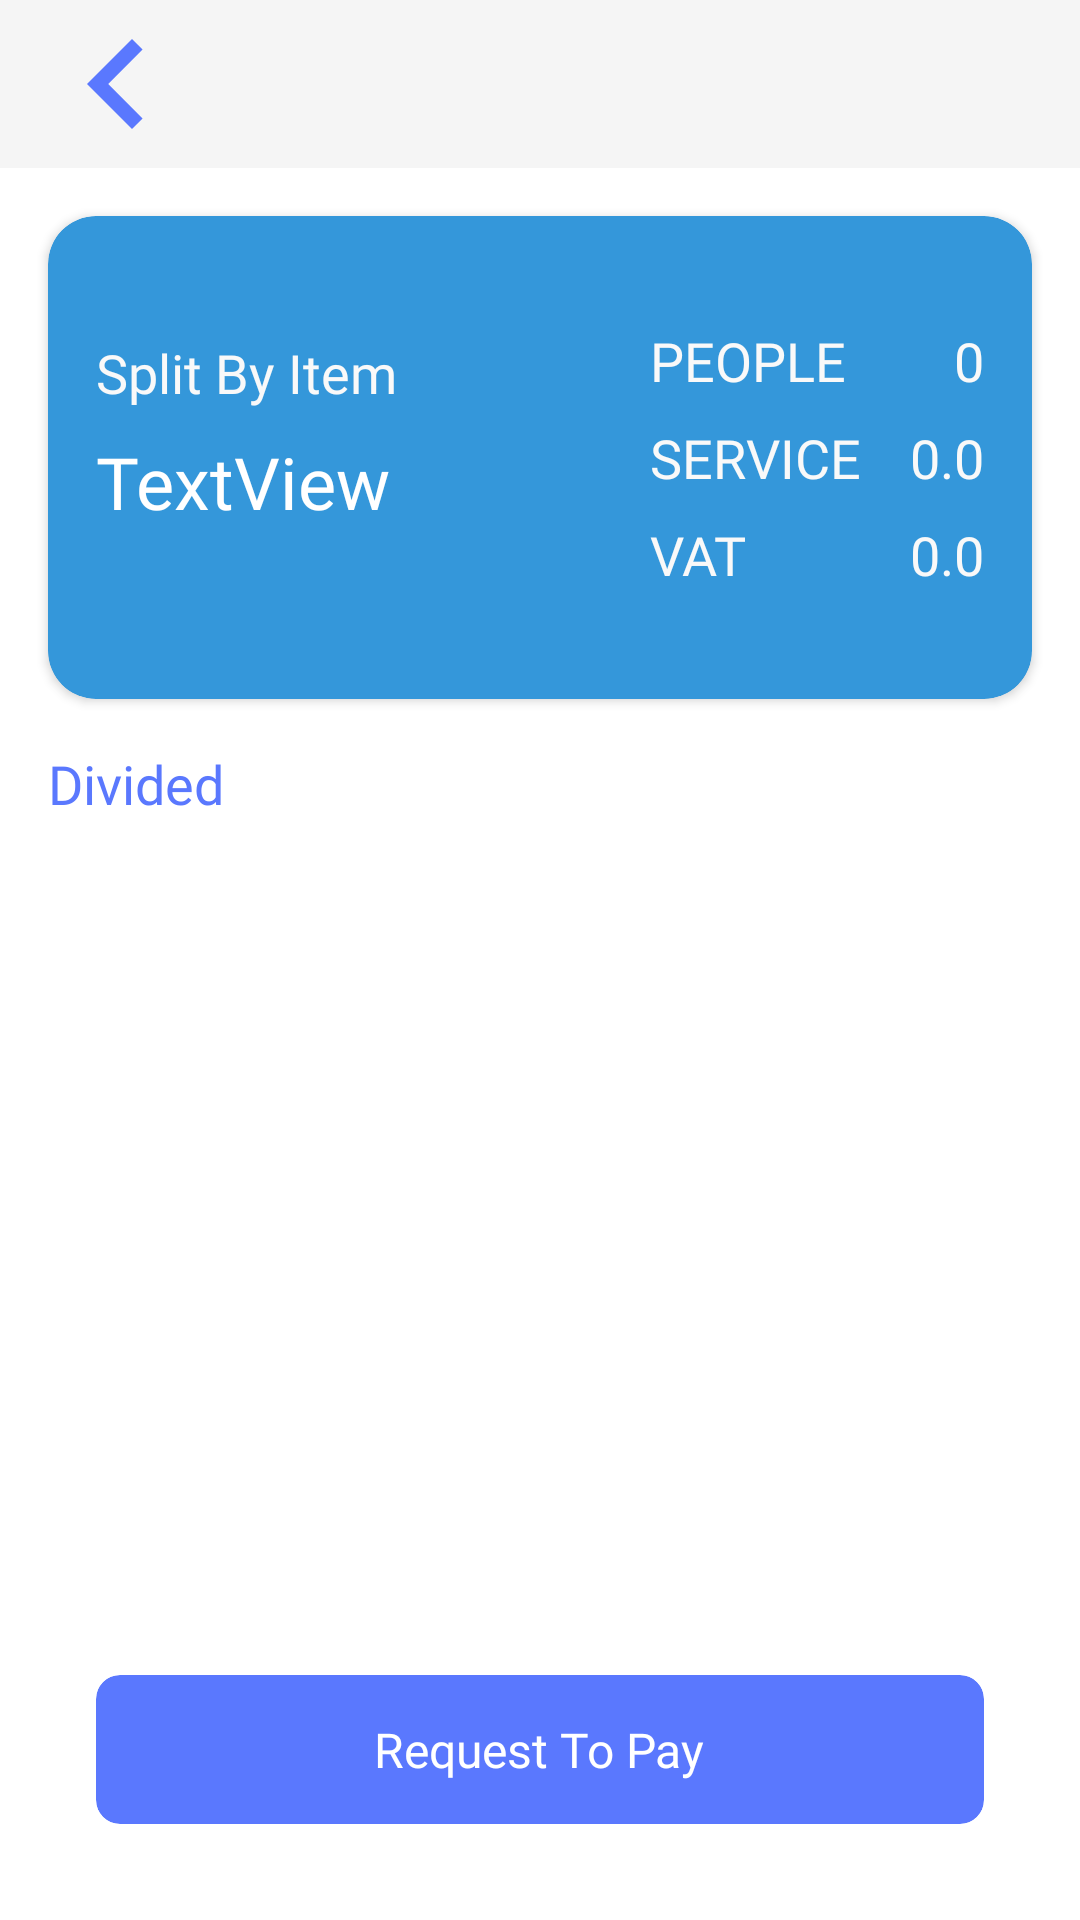

Here is an Android app screen rendered from its layout file. Give the layout XML and the strings, colors and styles it references.
<!-- AndroidManifest.xml: application theme AppTheme -->
<!-- res/layout/activity_rtp.xml -->
<?xml version="1.0" encoding="utf-8"?>
<android.support.constraint.ConstraintLayout
        xmlns:android="http://schemas.android.com/apk/res/android"
        xmlns:tools="http://schemas.android.com/tools"
        xmlns:app="http://schemas.android.com/apk/res-auto"
        android:layout_width="match_parent"
        android:layout_height="match_parent"
        android:background="@color/secondary"
        tools:context=".presentation.rtp.RTPActivity">

    <android.support.v7.widget.Toolbar
            android:id="@+id/tbSubmitBill2"
            android:layout_width="0dp"
            android:layout_height="wrap_content"
            android:background="?attr/colorPrimary"
            android:theme="?attr/actionBarTheme"
            android:minHeight="?attr/actionBarSize"
            app:layout_constraintEnd_toEndOf="parent"
            app:layout_constraintStart_toStartOf="parent"
            app:layout_constraintTop_toTopOf="parent">

        <android.support.constraint.ConstraintLayout
                android:id="@+id/clBack"
                android:layout_width="wrap_content"
                android:layout_height="match_parent">

            <ImageView
                    android:id="@+id/icBack"
                    android:layout_width="30dp"
                    android:layout_height="30dp"
                    android:layout_marginStart="8dp"
                    android:layout_marginTop="8dp"
                    android:layout_marginBottom="8dp"
                    app:layout_constraintStart_toStartOf="parent"
                    app:layout_constraintTop_toTopOf="parent"
                    app:layout_constraintBottom_toBottomOf="parent"
                    app:srcCompat="@drawable/ic_back"/>

            <TextView
                    android:id="@+id/tvBillName"
                    android:layout_width="wrap_content"
                    android:layout_height="wrap_content"
                    style="@style/SubmitBillBackStyle"
                    app:layout_constraintTop_toTopOf="@+id/icBack"
                    app:layout_constraintBottom_toBottomOf="@+id/icBack"
                    app:layout_constraintStart_toEndOf="@+id/icBack"/>

        </android.support.constraint.ConstraintLayout>

    </android.support.v7.widget.Toolbar>

    <android.support.v7.widget.CardView
            android:layout_width="0dp"
            android:layout_height="wrap_content"
            app:layout_constraintEnd_toEndOf="parent"
            app:layout_constraintStart_toStartOf="parent"
            android:id="@+id/cardView" android:layout_marginStart="16dp" android:layout_marginEnd="16dp"
            app:cardBackgroundColor="#3497DA" app:cardCornerRadius="16dp" android:layout_marginTop="16dp"
            app:layout_constraintTop_toBottomOf="@+id/tbSubmitBill2">
        <android.support.constraint.ConstraintLayout
                android:layout_width="match_parent"
                android:layout_height="match_parent">

            <TextView
                    android:text="PEOPLE"
                    android:layout_width="wrap_content"
                    android:layout_height="wrap_content" android:id="@+id/tvPeopleTitle"
                    app:layout_constraintBottom_toBottomOf="@+id/tvPeople"
                    app:layout_constraintEnd_toStartOf="@+id/tvPeople" android:layout_marginEnd="36dp"
                    android:textSize="18sp" android:fontFamily="@font/proxima_nova_bold"
                    android:textColor="@color/fifthary"/>
            <TextView
                    android:text="SERVICE"
                    android:layout_width="wrap_content"
                    android:layout_height="wrap_content" android:id="@+id/tvServiceTitle"
                    android:layout_marginTop="8dp"
                    app:layout_constraintTop_toBottomOf="@+id/tvPeopleTitle"
                    app:layout_constraintStart_toStartOf="@+id/tvPeopleTitle" android:textSize="18sp"
                    android:fontFamily="@font/proxima_nova_bold" android:textColor="@color/fifthary"/>
            <TextView
                    android:text="VAT"
                    android:layout_width="wrap_content"
                    android:layout_height="wrap_content" android:id="@+id/tvVatTitle"
                    app:layout_constraintStart_toStartOf="@+id/tvServiceTitle"
                    android:textSize="18sp"
                    app:layout_constraintBottom_toBottomOf="@+id/tvVat" android:fontFamily="@font/proxima_nova_bold"
                    android:textColor="@color/fifthary"/>
            <TextView
                    android:text="TextView"
                    android:layout_width="wrap_content"
                    android:layout_height="wrap_content" android:id="@+id/tvTotalPrice"
                    app:layout_constraintStart_toStartOf="parent"
                    android:layout_marginStart="16dp" android:layout_marginBottom="16dp"
                    app:layout_constraintBottom_toBottomOf="parent" android:layout_marginTop="32dp"
                    app:layout_constraintTop_toTopOf="parent" android:textSize="24sp"
                    android:fontFamily="@font/proxima_nova_bold" android:textColor="@color/secondary"/>
            <TextView
                    android:text="Split By Item"
                    android:layout_width="wrap_content"
                    android:layout_height="wrap_content"
                    android:id="@+id/tvSplit"
                    android:layout_marginBottom="8dp" app:layout_constraintBottom_toTopOf="@+id/tvTotalPrice"
                    app:layout_constraintStart_toStartOf="@+id/tvTotalPrice" android:textSize="18sp"
                    android:fontFamily="@font/proxima_nova_bold" android:textColor="@color/fifthary"/>
            <TextView
                    android:text="0"
                    android:layout_width="wrap_content"
                    android:layout_height="wrap_content"
                    android:id="@+id/tvPeople" app:layout_constraintEnd_toEndOf="parent"
                    android:layout_marginEnd="16dp"
                    app:layout_constraintTop_toTopOf="parent" android:layout_marginTop="36dp" android:textSize="18sp"
                    android:fontFamily="@font/proxima_nova_bold" android:textColor="@color/fifthary"/>
            <TextView
                    android:text="0.0"
                    android:layout_width="wrap_content"
                    android:layout_height="wrap_content"
                    android:id="@+id/tvService" android:layout_marginTop="8dp"
                    app:layout_constraintTop_toBottomOf="@+id/tvPeople" app:layout_constraintEnd_toEndOf="@+id/tvPeople"
                    android:textSize="18sp" android:fontFamily="@font/proxima_nova_bold"
                    android:textColor="@color/fifthary"/>
            <TextView
                    android:layout_width="wrap_content"
                    android:layout_height="wrap_content"
                    android:id="@+id/tvVat" android:text="0.0"
                    android:layout_marginTop="8dp" app:layout_constraintTop_toBottomOf="@+id/tvService"
                    app:layout_constraintEnd_toEndOf="@+id/tvService" app:layout_constraintBottom_toBottomOf="parent"
                    android:layout_marginBottom="36dp" android:textSize="18sp"
                    android:fontFamily="@font/proxima_nova_bold" android:textColor="@color/fifthary"/>
        </android.support.constraint.ConstraintLayout>
    </android.support.v7.widget.CardView>
    <TextView
            android:text="Divided"
            android:layout_width="wrap_content"
            android:layout_height="wrap_content"
            android:id="@+id/tvTitle" android:layout_marginTop="16dp"
            app:layout_constraintTop_toBottomOf="@+id/cardView" app:layout_constraintStart_toStartOf="parent"
            android:layout_marginStart="16dp" android:fontFamily="@font/proxima_nova_bold" android:textSize="18sp"
            android:textColor="@color/primary"/>
    <android.support.v7.widget.RecyclerView
            android:layout_width="0dp"
            android:layout_height="0dp" android:layout_marginTop="16dp"
            app:layout_constraintTop_toBottomOf="@+id/tvTitle"
            app:layout_constraintEnd_toEndOf="parent" app:layout_constraintStart_toStartOf="parent"
            android:id="@+id/rvPeer"
            android:layout_marginBottom="8dp" app:layout_constraintBottom_toTopOf="@+id/cvRTP"/>

    <android.support.v7.widget.CardView
            android:id="@+id/cvRTP"
            android:layout_width="0dp"
            android:layout_height="wrap_content"
            android:layout_margin="32dp"
            app:cardCornerRadius="8dp"
            app:contentPadding="14dp"
            app:cardElevation="0dp"
            app:cardBackgroundColor="@color/primary"
            app:layout_constraintEnd_toEndOf="parent"
            app:layout_constraintStart_toStartOf="parent"
            app:layout_constraintBottom_toBottomOf="parent">

        <TextView
                android:id="@+id/tvRTP"
                style="@style/EnterContactAddStyle"
                android:text="Request To Pay"
                android:layout_width="wrap_content"
                android:layout_height="wrap_content"/>
    </android.support.v7.widget.CardView>

</android.support.constraint.ConstraintLayout>
<!-- resources referenced by this layout -->
<resources>
  <color name="fifthary">#F9F9F9</color>
  <color name="primary">#5a78fe</color>
  <color name="secondary">#ffffff</color>
  <!-- drawable ic_back (drawable-anydpi) -->
  <vector xmlns:android="http://schemas.android.com/apk/res/android"
      android:width="24dp"
      android:height="24dp"
      android:viewportWidth="12"
      android:viewportHeight="12"
      android:tint="#5A78FE">
    <group android:translateX="-6"
        android:translateY="-6">
        <path
            android:fillColor="#FF000000"
            android:pathData="M15.41,7.41L14,6l-6,6 6,6 1.41,-1.41L10.83,12z"/>
    </group>
  </vector>
  <style name="EnterContactAddStyle">
          <item name="android:textSize">16sp</item>
          <item name="android:fontFamily">@font/proxima_nova_bold</item>
          <item name="android:textColor">@color/enterContactAddColor</item>
          <item name="android:layout_gravity">center</item>
      </style>
  <style name="SubmitBillBackStyle">
          <item name="android:textSize">18sp</item>
          <item name="android:fontFamily">@font/proxima_nova_regular</item>
          <item name="android:textColor">@color/submitBillBackColor</item>
      </style>
  <style name="AppTheme" parent="Theme.AppCompat.Light.NoActionBar">
          
          
          
          
      </style>
  <color name="enterContactAddColor">@color/secondary</color>
  <color name="submitBillBackColor">@color/primary</color>
</resources>
